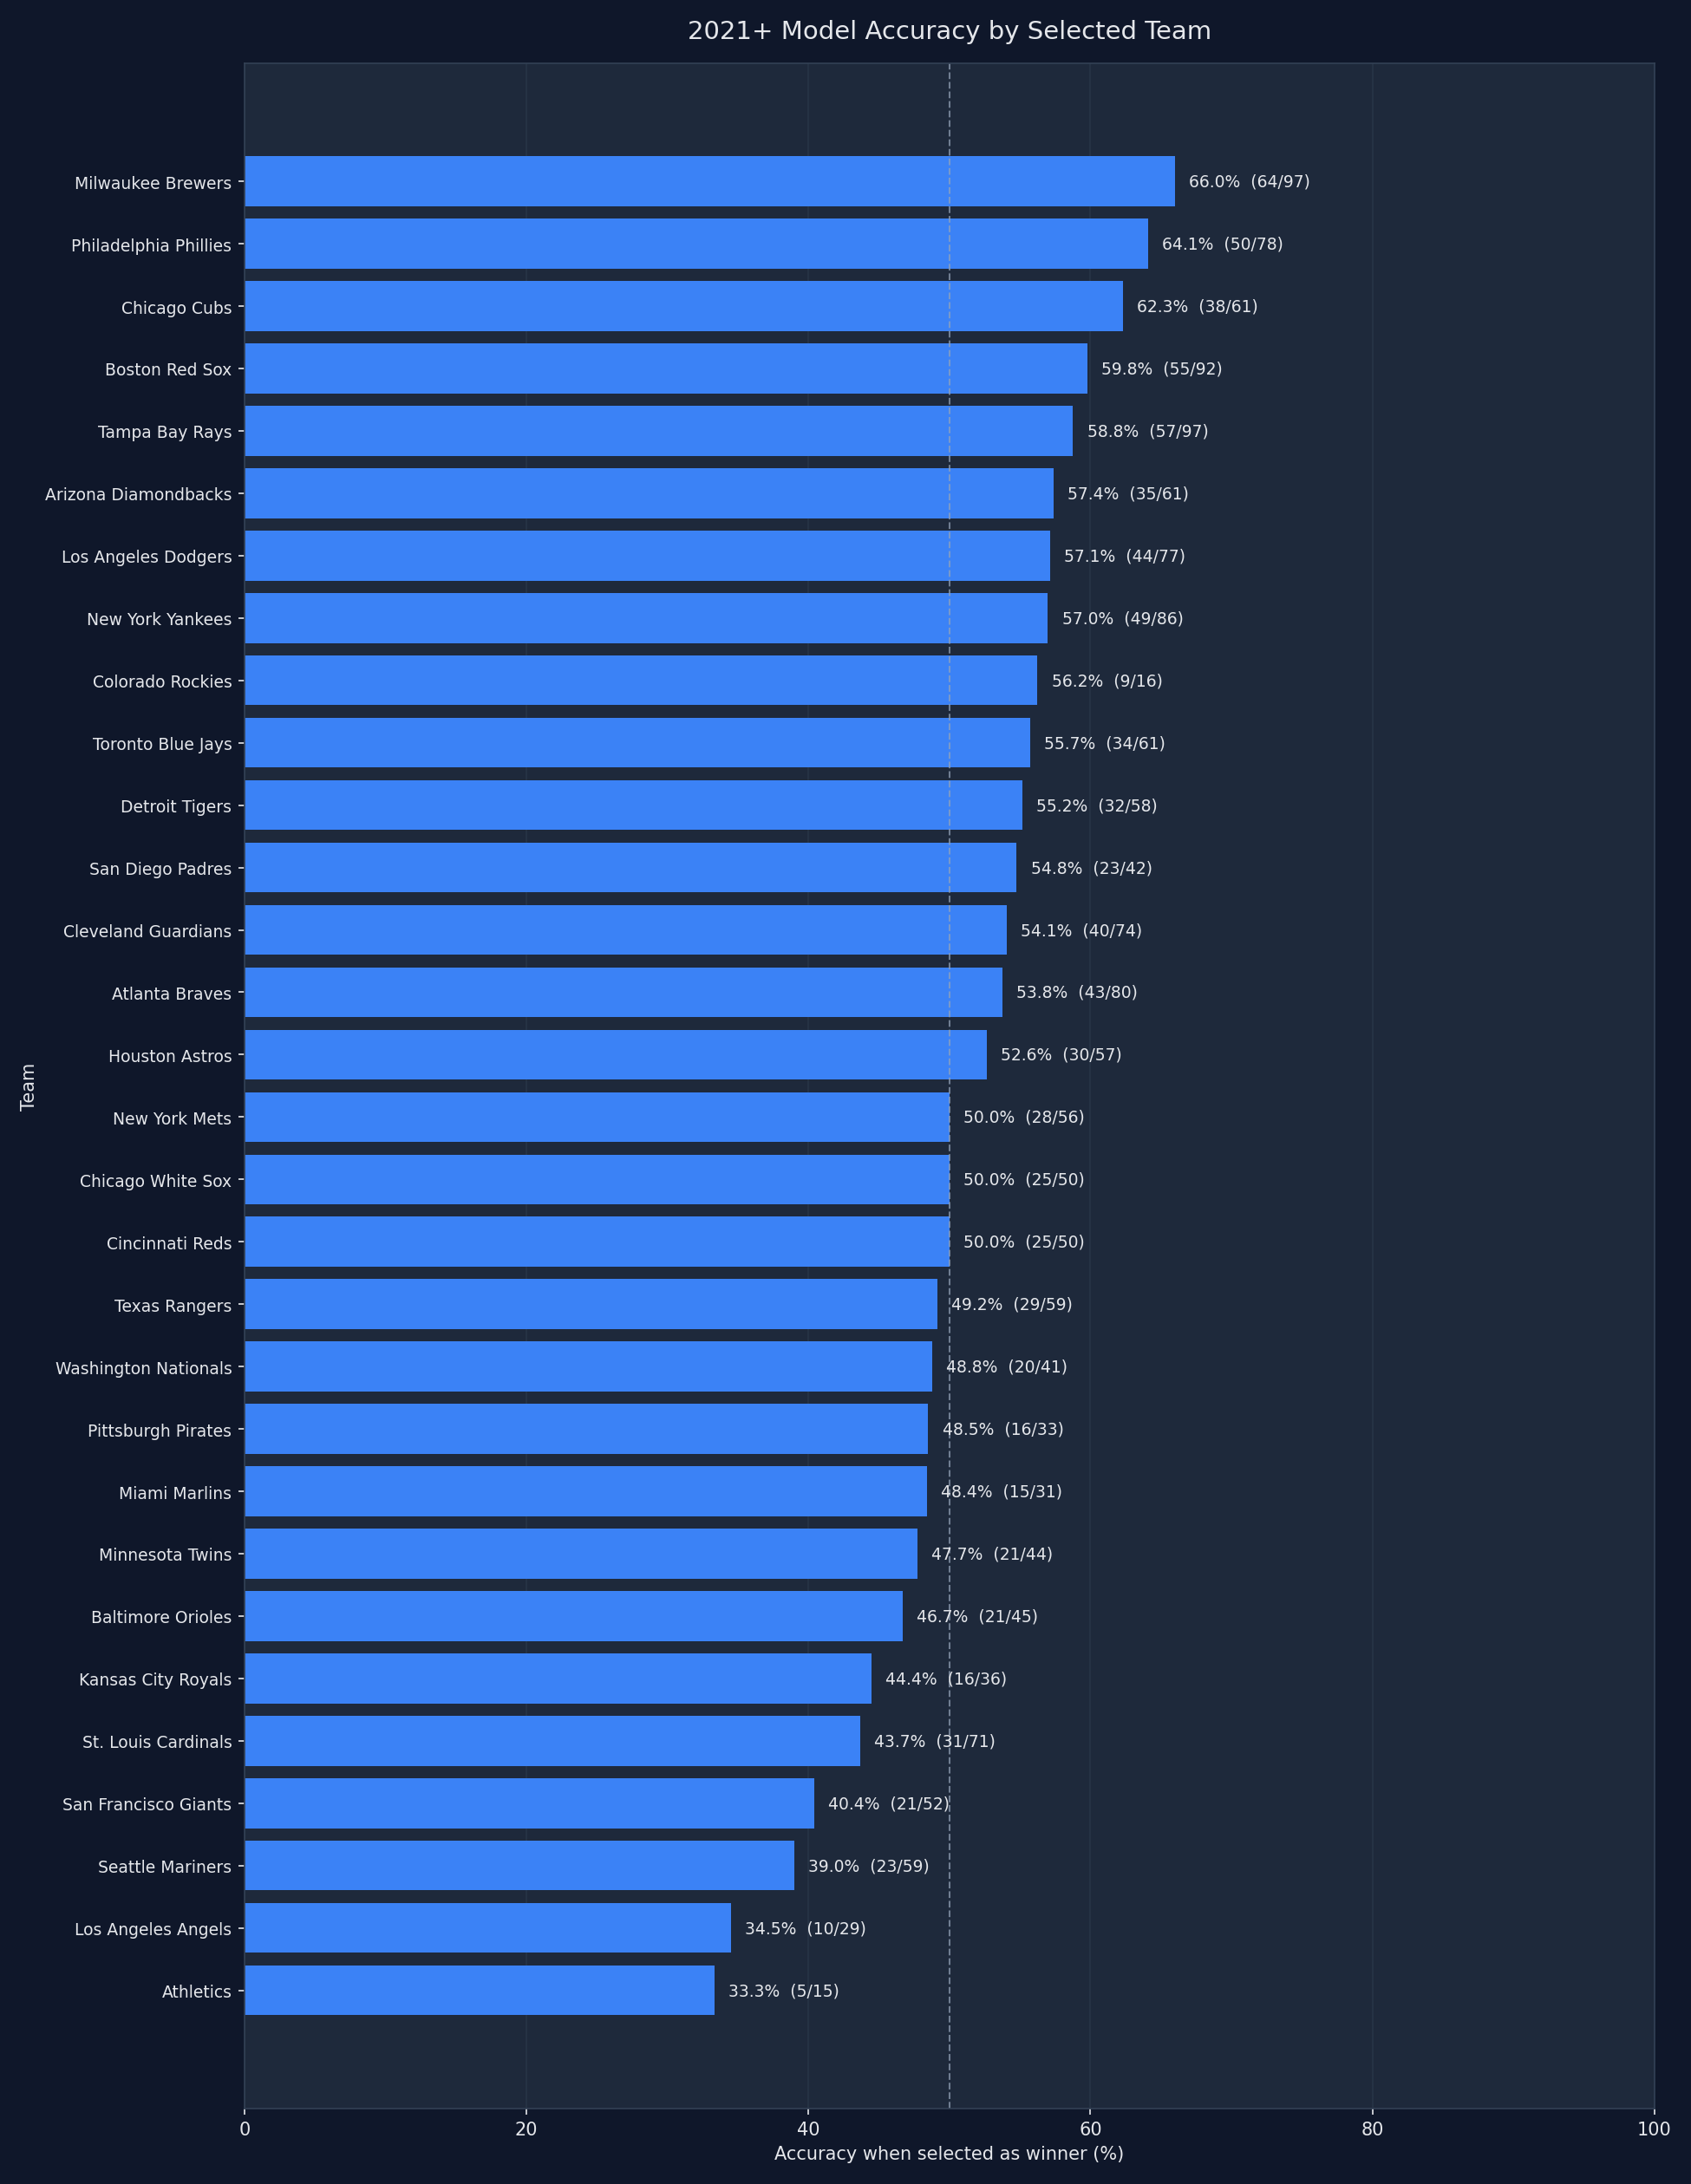

The file beside this chart, header and first rows:
team, selections, correct_predictions, incorrect_predictions, accuracy_pct
Milwaukee Brewers, 97, 64, 33, 65.98
Philadelphia Phillies, 78, 50, 28, 64.1
Chicago Cubs, 61, 38, 23, 62.3
Boston Red Sox, 92, 55, 37, 59.78
Tampa Bay Rays, 97, 57, 40, 58.76
Arizona Diamondbacks, 61, 35, 26, 57.38
Los Angeles Dodgers, 77, 44, 33, 57.14
New York Yankees, 86, 49, 37, 56.98
Colorado Rockies, 16, 9, 7, 56.25
Toronto Blue Jays, 61, 34, 27, 55.74
Detroit Tigers, 58, 32, 26, 55.17
San Diego Padres, 42, 23, 19, 54.76
Cleveland Guardians, 74, 40, 34, 54.05
Atlanta Braves, 80, 43, 37, 53.75
Houston Astros, 57, 30, 27, 52.63
New York Mets, 56, 28, 28, 50.0
Chicago White Sox, 50, 25, 25, 50.0
Cincinnati Reds, 50, 25, 25, 50.0
Texas Rangers, 59, 29, 30, 49.15
Washington Nationals, 41, 20, 21, 48.78
Pittsburgh Pirates, 33, 16, 17, 48.48
Miami Marlins, 31, 15, 16, 48.39
Minnesota Twins, 44, 21, 23, 47.73
Baltimore Orioles, 45, 21, 24, 46.67
Kansas City Royals, 36, 16, 20, 44.44
St. Louis Cardinals, 71, 31, 40, 43.66
San Francisco Giants, 52, 21, 31, 40.38
Seattle Mariners, 59, 23, 36, 38.98
Los Angeles Angels, 29, 10, 19, 34.48
Athletics, 15, 5, 10, 33.33
